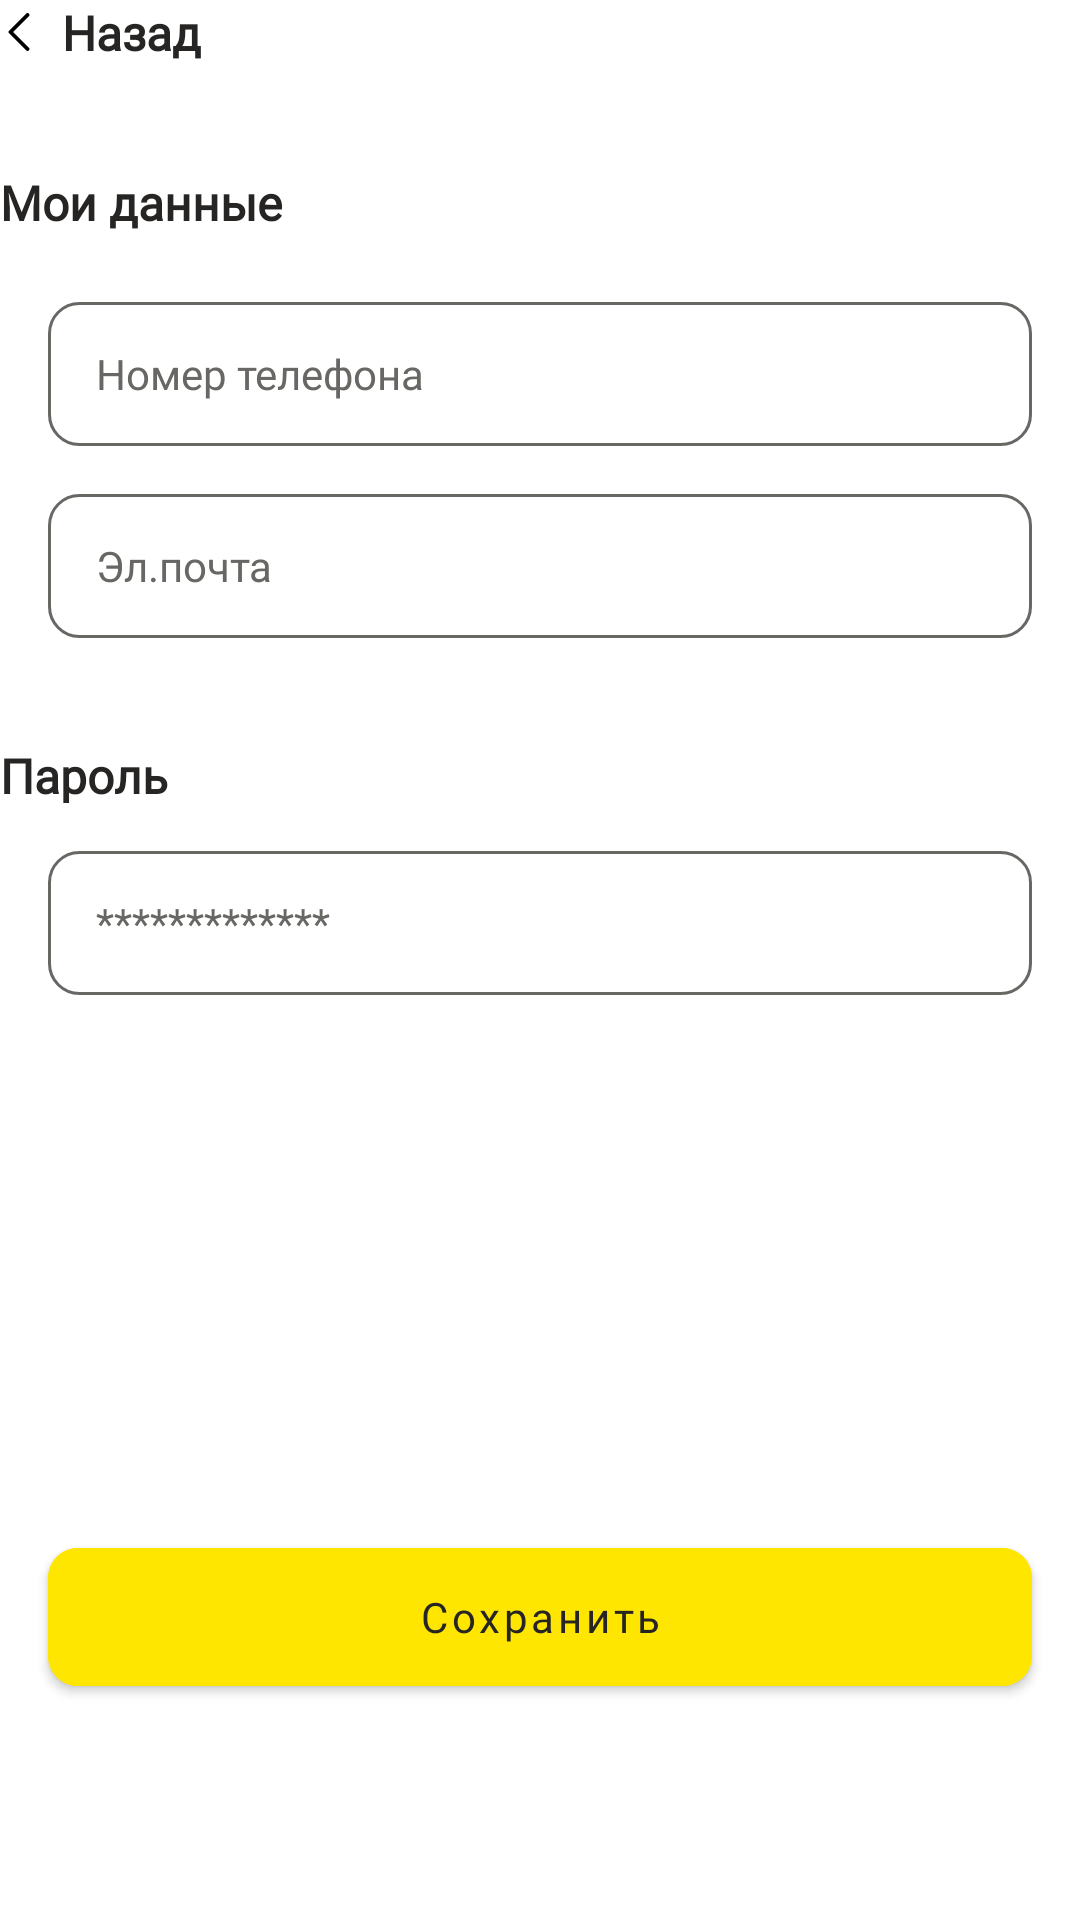

Reconstruct the res/layout file that produces this screen, plus the resources it refers to.
<!-- AndroidManifest.xml: application theme Theme.GeeksMentor -->
<!-- res/layout/fragment_mentors_data.xml -->
<?xml version="1.0" encoding="utf-8"?>
<androidx.constraintlayout.widget.ConstraintLayout xmlns:android="http://schemas.android.com/apk/res/android"
    xmlns:app="http://schemas.android.com/apk/res-auto"
    xmlns:tools="http://schemas.android.com/tools"
    android:id="@+id/mentors_profile_data_fragment"
    android:layout_width="match_parent"
    android:layout_height="match_parent"
    android:layout_margin="@dimen/mrg_hor_16">

    <TextView
        android:id="@+id/btn_back"
        android:layout_width="wrap_content"
        android:layout_height="wrap_content"
        android:drawablePadding="8dp"
        android:fontFamily="@font/roboto_regular"
        android:text="@string/back"
        android:textColor="@color/black_new"
        android:textSize="16sp"
        android:textStyle="bold"
        app:drawableLeftCompat="@drawable/left_arrow"
        app:layout_constraintStart_toStartOf="parent"
        app:layout_constraintTop_toTopOf="parent" />

    <TextView
        android:id="@+id/my_data_tv"
        android:layout_width="wrap_content"
        android:layout_height="20dp"
        android:layout_marginTop="35dp"
        android:fontFamily="@font/roboto_medium"
        android:text="@string/my_data"
        android:textColor="@color/black_new"
        android:textSize="16sp"
        android:textStyle="bold"
        app:layout_constraintStart_toStartOf="parent"
        app:layout_constraintTop_toBottomOf="@id/btn_back" />

    <EditText
        android:id="@+id/et_phone_number_change"
        style="@style/et_white_and_black"
        android:layout_width="328dp"
        android:layout_height="48dp"
        android:layout_marginTop="24dp"
        android:hint="@string/phone_number"
        android:paddingStart="@dimen/mrg_hor_16"
        android:textSize="14sp"
        app:layout_constraintEnd_toEndOf="parent"
        app:layout_constraintStart_toStartOf="parent"
        app:layout_constraintTop_toBottomOf="@id/my_data_tv" />

    <EditText
        android:id="@+id/et_email_change"
        style="@style/et_white_and_black"
        android:layout_width="328dp"
        android:layout_height="48dp"
        android:layout_marginTop="@dimen/mrg_hor_16"
        android:hint="@string/email"
        android:paddingStart="@dimen/mrg_hor_16"
        android:textSize="14sp"
        app:layout_constraintEnd_toEndOf="parent"
        app:layout_constraintStart_toStartOf="parent"
        app:layout_constraintTop_toBottomOf="@id/et_phone_number_change" />

    <TextView
        android:id="@+id/password_tv"
        android:layout_width="wrap_content"
        android:layout_height="20dp"
        android:layout_marginTop="35dp"
        android:fontFamily="@font/roboto_medium"
        android:text="@string/password"
        android:textColor="@color/black_new"
        android:textSize="16sp"
        android:textStyle="bold"
        app:layout_constraintStart_toStartOf="parent"
        app:layout_constraintTop_toBottomOf="@id/et_email_change" />

    <EditText
        android:id="@+id/et_password_change"
        style="@style/et_white_and_black"
        android:layout_width="328dp"
        android:layout_height="48dp"
        android:layout_marginTop="@dimen/mrg_hor_16"
        android:hint="*************"
        android:inputType="textPassword"
        android:paddingStart="@dimen/mrg_hor_16"
        android:textSize="14sp"
        app:layout_constraintEnd_toEndOf="parent"
        app:layout_constraintStart_toStartOf="parent"
        app:layout_constraintTop_toBottomOf="@id/password_tv" />

    <com.google.android.material.button.MaterialButton
        android:id="@+id/btn_save_changes"
        style="@style/btn_yellow_and_black"
        android:layout_width="328dp"
        android:layout_height="58dp"
        android:layout_marginBottom="72dp"
        android:text="@string/save"
        app:cornerRadius="10dp"
        app:layout_constraintBottom_toBottomOf="parent"
        app:layout_constraintEnd_toEndOf="parent"
        app:layout_constraintStart_toStartOf="parent" />

</androidx.constraintlayout.widget.ConstraintLayout>
<!-- resources referenced by this layout -->
<resources>
  <color name="black_new">#262523</color>
  <dimen name="mrg_hor_16">16dp</dimen>
  <!-- drawable left_arrow (drawable) -->
  <vector android:height="12.5dp" android:viewportHeight="512"
      android:viewportWidth="512" android:width="12.5dp" xmlns:android="http://schemas.android.com/apk/res/android">
      <path android:fillColor="#000000"
          android:pathData="M362,1.7c-3.9,1.3 -19.8,16.8 -123.8,120.7 -109.5,109.3 -119.4,119.5 -121.2,124.4 -2.5,6.7 -2.5,11.7 0,18.4 1.8,4.9 11.7,15.1 121.2,124.4 114.1,114 119.5,119.3 124.7,120.9 21.4,6.9 40.8,-14.7 31.5,-35.2 -1.1,-2.5 -37.7,-39.8 -109.3,-111.5l-107.6,-107.8 107.6,-107.7c71.6,-71.8 108.2,-109.1 109.3,-111.6 9.4,-20.8 -10.6,-42.5 -32.4,-35z" android:strokeColor="#00000000"/>
  </vector>
  <string name="back">Назад</string>
  <string name="email">Эл.почта</string>
  <string name="my_data">Мои данные</string>
  <string name="password">Пароль</string>
  <string name="phone_number">Номер телефона</string>
  <string name="save">Сохранить</string>
  <style name="btn_yellow_and_black">
          <item name="android:textColor">#262523</item>
          <item name="android:backgroundTint">#FFE600</item>
          <item name="android:textSize">14sp</item>
          <item name="android:fontFamily">@font/roboto_regular</item>
          <item name="android:textAllCaps">false</item>
          <item name="cornerRadius">10dp</item>
      </style>
  <style name="et_white_and_black">
          <item name="android:textColorHint">#686764</item>
          <item name="android:textColor">@color/black_new</item>
          <item name="android:background">@drawable/et_background</item>
          <item name="android:textSize">14sp</item>
          <item name="android:fontFamily">@font/roboto_regular</item>
          <item name="android:drawablePadding">8dp</item>
      </style>
  <style name="Theme.GeeksMentor" parent="Theme.MaterialComponents.DayNight.DarkActionBar">
          
          <item name="colorPrimary">@color/black</item>
          <item name="colorPrimaryVariant">@color/black</item>
          <item name="colorOnPrimary">@color/white</item>
          
          <item name="colorSecondary">@color/teal_200</item>
          <item name="colorSecondaryVariant">@color/teal_700</item>
          <item name="colorOnSecondary">@color/black</item>
          
          <item name="android:statusBarColor">?attr/colorPrimaryVariant</item>
          
      </style>
  <!-- drawable et_background (drawable) -->
  <?xml version="1.0" encoding="utf-8"?>
  <shape xmlns:android="http://schemas.android.com/apk/res/android">
  <stroke android:color="#686764"
      android:width="1dp"/>
      <corners android:radius="10dp"
          />
  </shape>
  <color name="black">#FF000000</color>
  <color name="white">#FFFFFFFF</color>
  <color name="teal_200">#FF03DAC5</color>
  <color name="teal_700">#FF018786</color>
</resources>
